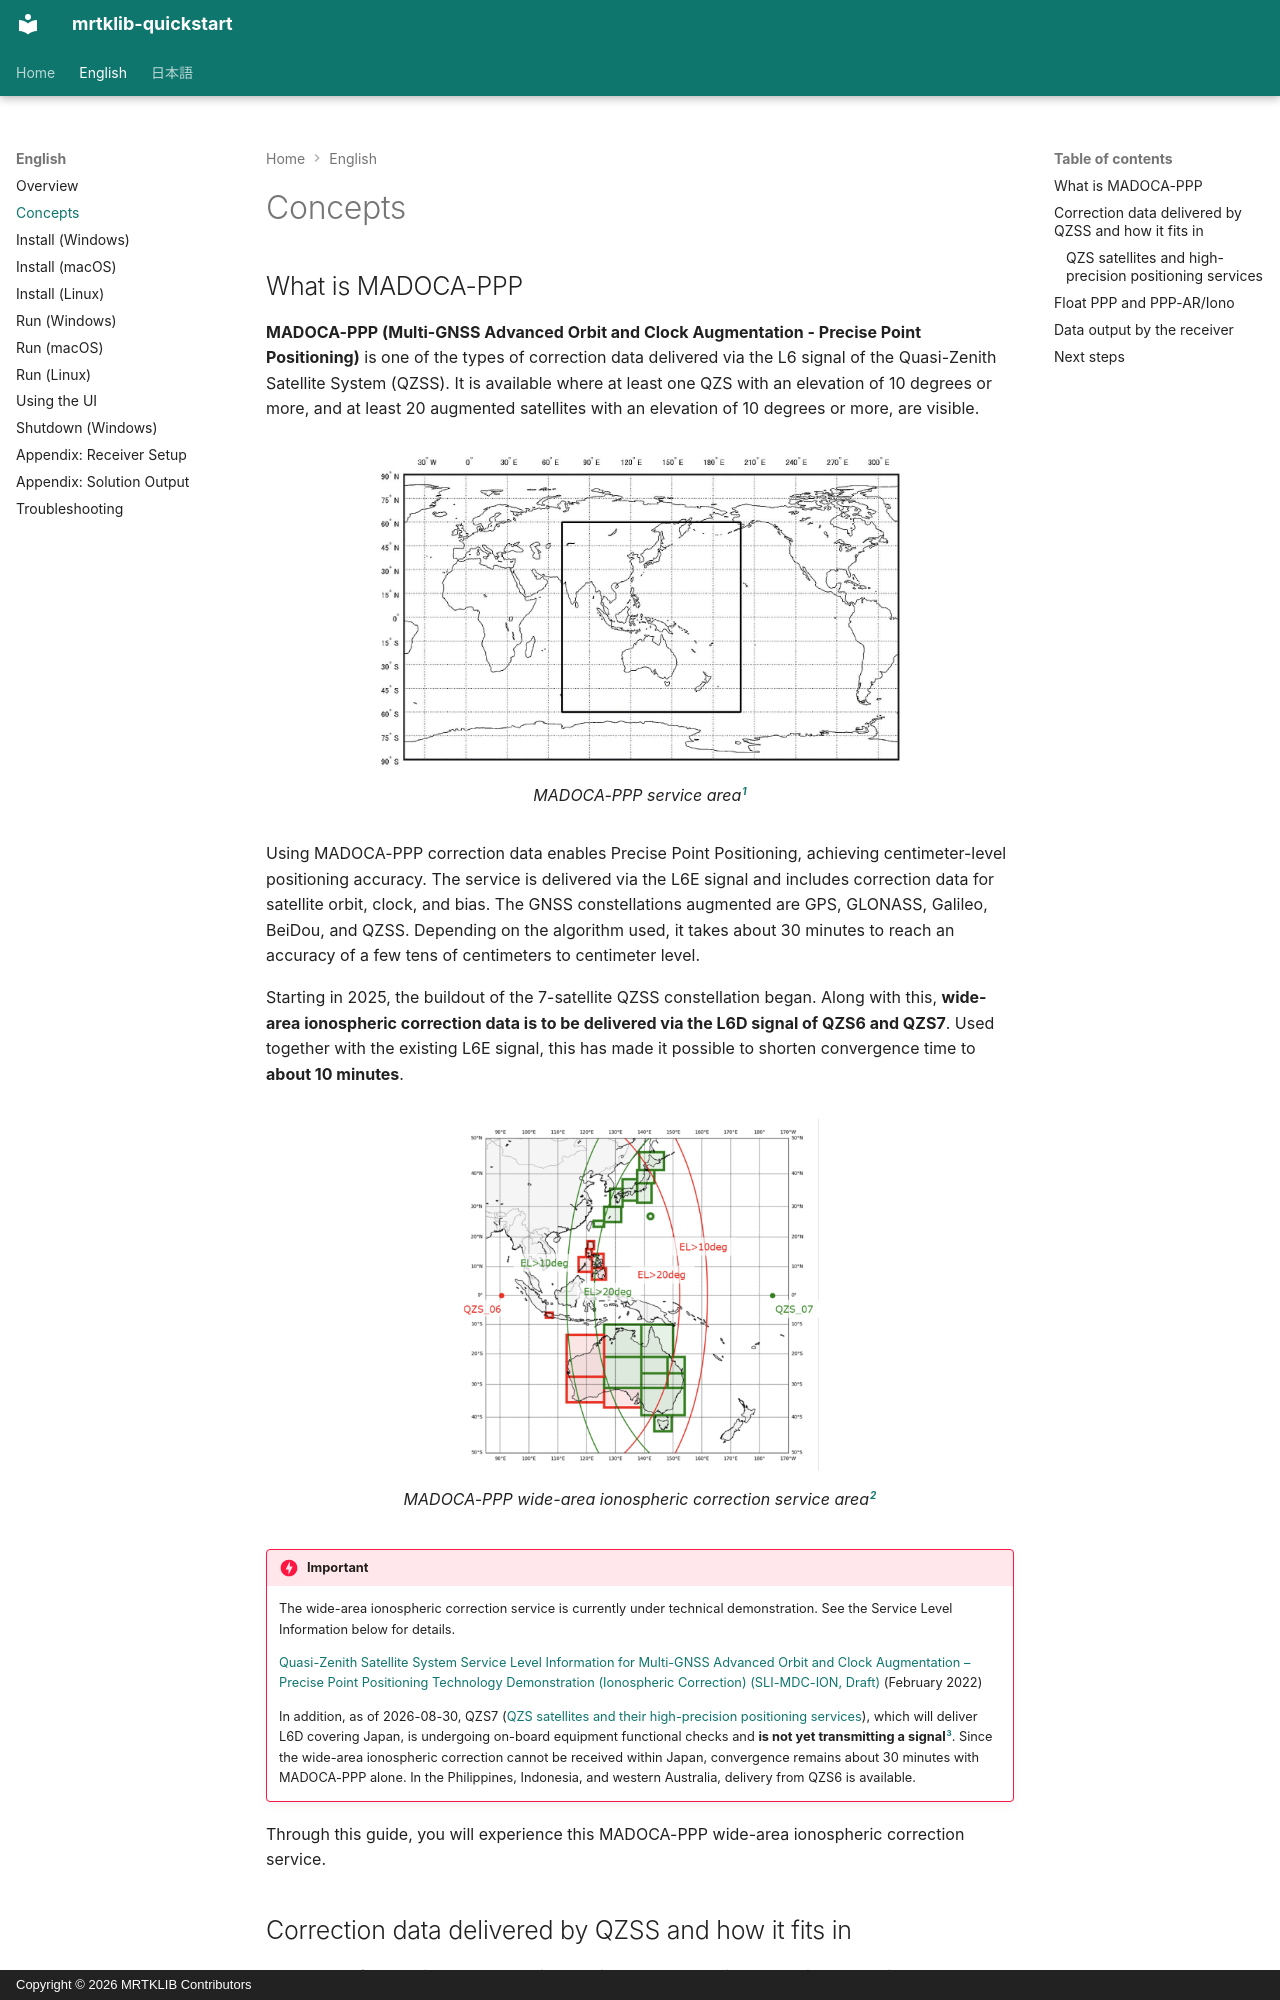

repository: h-shiono/mrtklib-quickstart · page: en/10-concepts.html · generator: mkdocs · copyright: Copyright © 2026 MRTKLIB Contributors

# Concepts

<!-- What MADOCA-PPP is, where it sits among positioning methods, and why it
     converges the way it does. Assumes a positioning-literate reader. -->

## What is MADOCA-PPP {#sec-about-madoca-ppp}

**MADOCA-PPP (Multi-GNSS Advanced Orbit and Clock Augmentation - Precise Point Positioning)** is one of the types of correction data delivered via the L6 signal of the Quasi-Zenith Satellite System (QZSS).
It is available where at least one QZS with an elevation of 10 degrees or more, and at least 20 augmented satellites with an elevation of 10 degrees or more, are visible.

<figure markdown="1" id="fig-madoca-ppp-service-area">
![MADOCA-PPP service area](../assets/img/madoca-ppp-service-area.jpg)
<figcaption markdown="span">MADOCA-PPP service area[^1]</figcaption>
</figure>

[^1]: High-precision positioning augmentation service (MADOCA-PPP), QSS, https://qzss.go.jp/technical/system/madoca.html, accessed 2026-07-15

Using MADOCA-PPP correction data enables Precise Point Positioning, achieving centimeter-level positioning accuracy.
The service is delivered via the L6E signal and includes correction data for satellite orbit, clock, and bias.
The GNSS constellations augmented are GPS, GLONASS, Galileo, BeiDou, and QZSS.
Depending on the algorithm used, it takes about 30 minutes to reach an accuracy of a few tens of centimeters to centimeter level.

Starting in 2025, the buildout of the 7-satellite QZSS constellation began.
Along with this, **wide-area ionospheric correction data is to be delivered via the L6D signal of QZS6 and QZS7**.
Used together with the existing L6E signal, this has made it possible to shorten convergence time to **about 10 minutes**.

<figure markdown="1" id="fig-madoca-ppp-iono-service-area">
![MADOCA-PPP wide-area ionospheric correction service area](../assets/img/madoca-ppp-service-area-iono.png)
<figcaption markdown="span">MADOCA-PPP wide-area ionospheric correction service area[^2]</figcaption>
</figure>

[^2]: Coverage area of MADOCA-PPP ionospheric correction data, QSS, https://qzss.go.jp/en/technical/download/pdf/ps-is-qzss/Coverage%20area%20of%20MADOCA-PPP%20ionospheric%20correction%20data_20250714.pdf, accessed 2026-07-16

!!! danger "Important"

    The wide-area ionospheric correction service is currently under technical demonstration.
    See the Service Level Information below for details.

    [Quasi-Zenith Satellite System Service Level Information for Multi-GNSS Advanced Orbit and Clock Augmentation – Precise Point Positioning Technology Demonstration (Ionospheric Correction) (SLI-MDC-ION, Draft)](https://qzss.go.jp/en/technical/download/pdf/ps-is-qzss/sli-mdc-ion-draft.pdf) (February 2022)

    In addition, as of 2026-08-30, QZS7 ([QZS satellites and their high-precision positioning services](#tbl-qzs-has)), which will deliver L6D covering Japan, is undergoing on-board equipment functional checks and **is not yet transmitting a signal**[^3].
    Since the wide-area ionospheric correction cannot be received within Japan, convergence remains about 30 minutes with MADOCA-PPP alone.
    In the Philippines, Indonesia, and western Australia, delivery from QZS6 is available.

Through this guide, you will experience this MADOCA-PPP wide-area ionospheric correction service.
